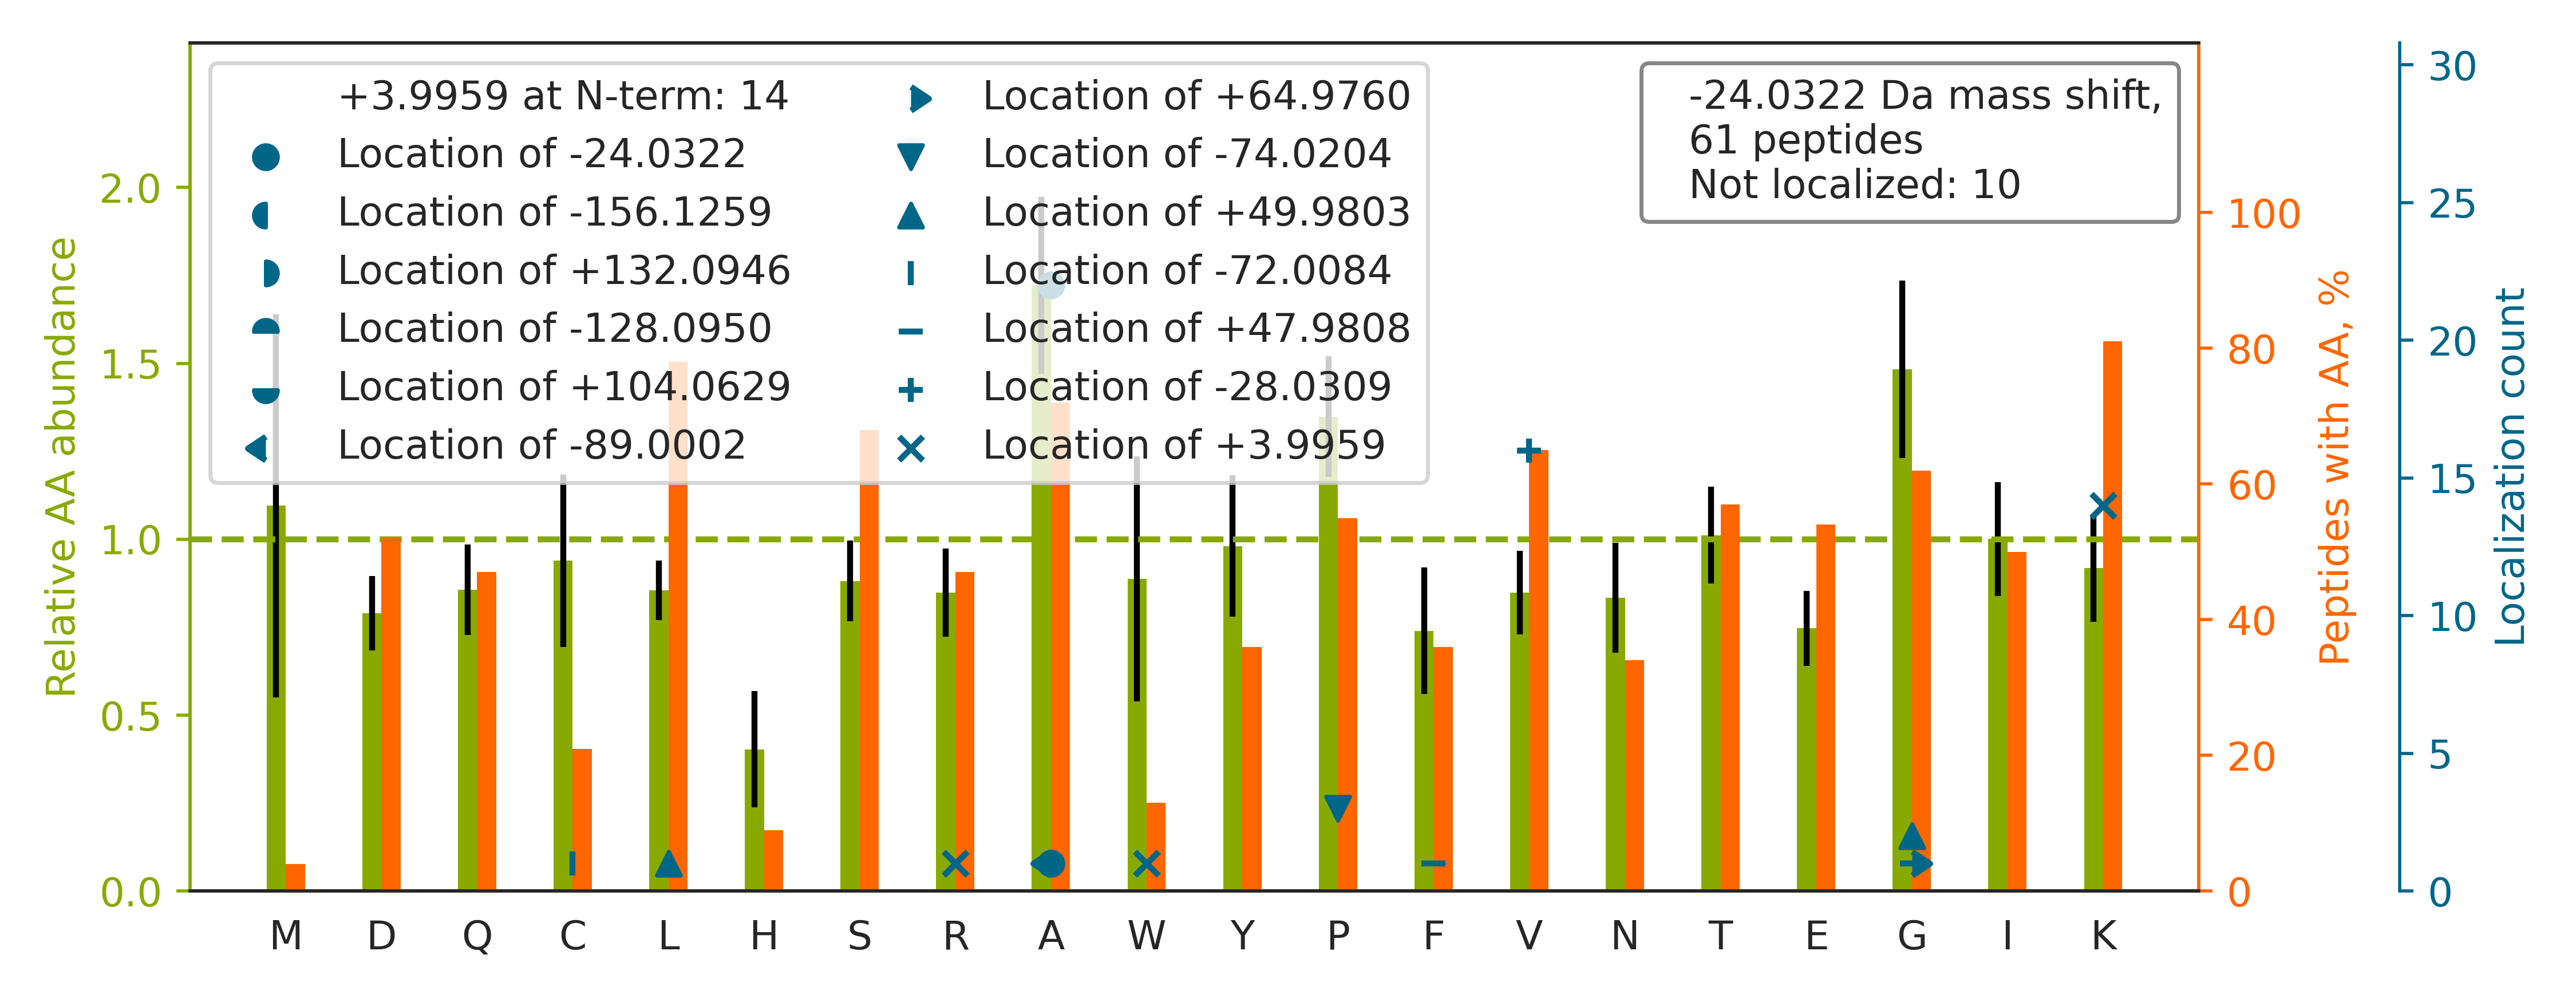

The file beside this chart, header and first rows:
top isoform	localization score	spectrum
K.K[+4]V[-28]LGAFSDGLAHLDNLK.G	0.9805	68CPTAC_COprospective_W_VU_20160406_14CO…
K.KINESTQNWHQLENIGNFIK.A		69CPTAC_COprospective_W_VU_20160407_22CO…
K.K[+4]LLDLV[-28]QQSCNYK.Q	1.0	71CPTAC_COprospective_W_VU_20160414_14CO…
K.K[+4]IFV[-28]GGLSPDTPEEK.I	0.9997	70CPTAC_COprospective_W_VU_20160421_11CO…
K.KSA[-24]SDLTWDNLK.G	1.0	68CPTAC_COprospective_W_VU_20160406_14CO…
K.KA[-24]LAAAGYDVEK.N	0.9983	100CPTAC_COprospective_W_VU_20160806_09C…
K.KA[-24]TDAEADVASLNR.R	0.9999	81CPTAC_COprospective_W_VU_20160519_11CO…
R.RDLIMDNCEELIPEYLNFIR.G		52CPTAC_COprospective_W_VU_20160223_11CO…
K.K[+4]IEV[-28]IKPGDLGVDLTSK.L	0.5769	69CPTAC_COprospective_W_VU_20160407_22CO…
R.KA[-24]SGPPVSELITK.A	1	90CPTAC_COprospective_W_VU_20160728_11CO…
R.KA[-24]TGPPVSELITK.A	0.9999	68CPTAC_COprospective_W_VU_20160406_14CO…
K.KLA[-24]PITYPQGLALAK.E	0.9974	71CPTAC_COprospective_W_VU_20160414_14CO…
K.KA[-24]LAAGGYDVEK.N	0.9922	54CPTAC_COprospective_W_VU_20160226_01CO…
K.K[+4]ELSAV[-28]TFPDIIR.N	0.003668	71CPTAC_COprospective_W_VU_20160414_14CO…
K.GTF[+48]SQLSELHC[-72]DKLHVDPENFR.L	0.5125	07CPTAC_COprospective_W_VU_20150915_05CO…
K.ITGEA[-24]FVQFASQELAEK.A	0.5153	06CPTAC_COprospective_W_VU_20150915_05CO…
K.K[+4]V[-28]IQYLAVVASSHK.G	1	70CPTAC_COprospective_W_VU_20160421_11CO…
K.KGLTPSQIGVILR.D		71CPTAC_COprospective_W_VU_20160414_14CO…
K.GSPGA[-72]QGPPG[+48]APGPLGIAGITGAR.G	0.8103	52CPTAC_COprospective_W_VU_20160223_11CO…
K.KLLETECPQYIR.K		65CPTAC_COprospective_W_VU_20160322_05CO…
K.KLEA[-24]QVQELQSK.C	1.0	70CPTAC_COprospective_W_VU_20160421_11CO…
K.KSLLQA[-24]VANLPYK.G	0.9889	71CPTAC_COprospective_W_VU_20160414_14CO…
R.K[+4]ESYSV[-28]YVYK.V	1.0	97CPTAC_COprospective_W_VU_20160801_11CO…
K.SAVQGPPERDLCG[+50]CYSVSSVLP[-74]GCAEPW…	0.8764	36CPTAC_COprospective_W_VU_20150824_11CO…
R.K[+4]V[-28]AVFFSNTPTR.A	0.9127	68CPTAC_COprospective_W_VU_20160406_14CO…
-.KLNISFPATGCQK.-		71CPTAC_COprospective_W_VU_20160414_14CO…
R.K[+4]GTDV[-28]NVFNTILTTR.S	0.998	69CPTAC_COprospective_W_VU_20160407_22CO…
R.LESLVLTYINAISRGDLPCMENAVLALAQIENSAAVQK…		38CPTAC_COprospective_W_VU_20150904_11CO…
K.KA[-24]LQELQAAQAR.Q	1	70CPTAC_COprospective_W_VU_20160421_11CO…
R.CEA[-24]LAGAPLDNAPK.E	0.9969	30CPTAC_COprospective_W_VU_20150810_20CO…
K.KVA[-24]AIEALNDGELQK.A	0.7891	70CPTAC_COprospective_W_VU_20160421_11CO…
R.KFDQLLA[-24]EEK.N	1.0	70CPTAC_COprospective_W_VU_20160421_11CO…
K.KLGEW[+4]V[-28]GLCK.I	0.08729	69CPTAC_COprospective_W_VU_20160407_22CO…
R.GAPGAVGAPGPAGATGDRGEAGAAGPAGPAGPR.G		97CPTAC_COprospective_W_VU_20160801_11CO…
R.QITITG[+65]TPA[-89]NISLAQYLINAR.L	0.9201	60CPTAC_COprospective_W_VU_20160311_27CO…
K.AAAAAAAAAPAAAATAPTTA[-156]ATTAA[+132]T…	0.8343	32CPTAC_COprospective_W_VU_20150818_20CO…
K.KA[-24]PDFVFYAPR.L	0.999	71CPTAC_COprospective_W_VU_20160414_14CO…
K.KSA[-24]DTLWGIQK.E	1	99CPTAC_COprospective_W_VU_20160801_11CO…
R.IYMLLQR[+4]LTTV[-28]ISPPVDVIASCVNCLTVL…	0.812	40CPTAC_COprospective_W_VU_20150909_05CO…
R.KDA[-24]EAWFTSR.T	0.9969	69CPTAC_COprospective_W_VU_20160407_22CO…
R.KIYFTDSSSK.W		68CPTAC_COprospective_W_VU_20160406_14CO…
R.KEA[-24]ESSPFVER.L	1	79CPTAC_COprospective_W_VU_20160510_05CO…
K.KILA[-24]TPPQEDAPSVDIANIR.M	0.9427	62CPTAC_COprospective_W_VU_20160311_05CO…
K.KGYTQQLA[-24]FR.Q	0.6854	69CPTAC_COprospective_W_VU_20160407_22CO…
K.K[+4]GV[-28]LFGVPGAFTPGCSK.T	0.9972	54CPTAC_COprospective_W_VU_20160226_01CO…
-.K[+4]V[-28]ELCSFSGYK.-	1	69CPTAC_COprospective_W_VU_20160407_22CO…
R.KFLDGIYVSEK.G		71CPTAC_COprospective_W_VU_20160414_14CO…
R.KESYSIYVYK.V		68CPTAC_COprospective_W_VU_20160406_14CO…
K.K[+4]LV[-28]IVGDGACGK.T	0.9945	71CPTAC_COprospective_W_VU_20160414_14CO…
K.KQA[-24]GPASVPLR.T	0.9913	97CPTAC_COprospective_W_VU_20160801_11CO…
R.TPSPSPSTA[-24]LQQFR.R	1.0	85CPTAC_COprospective_W_VU_20160630_11CO…
R.VGAGAPVYLAAVLEYLTAEILELAGNAAR.D		77CPTAC_COprospective_W_VU_20160504_11CO…
K.KGNFNYVEFTR.I		76CPTAC_COprospective_W_VU_20160502_11CO…
K.SGAQATWTEL[+50]P[-74]WPHEK.V	0.9928	05CPTAC_COprospective_W_VU_20150915_05CO…
K.K[+4]LYDIDV[-28]AK.V	1.0	71CPTAC_COprospective_W_VU_20160414_14CO…
K.GSPGADGPAGAPGTPGPQGIAGQR.G		97CPTAC_COprospective_W_VU_20160801_11CO…
R.KG[+50]DP[-74]GPSGPPGPR.G	0.4106	87CPTAC_COprospective_W_VU_20160701_09CO…
K.VGAIPANALDDGQWSQGLISAAR.M		55CPTAC_COprospective_W_VU_20160630_11CO…
K.K[+4]GGV[-28]ASGFK.H	0.7359	100CPTAC_COprospective_W_VU_20160806_09C…
R.GLTGPIGPPGPAGAPGDKGESGPSGPAGPTGAR.G		97CPTAC_COprospective_W_VU_20160801_11CO…
... 1 more rows
